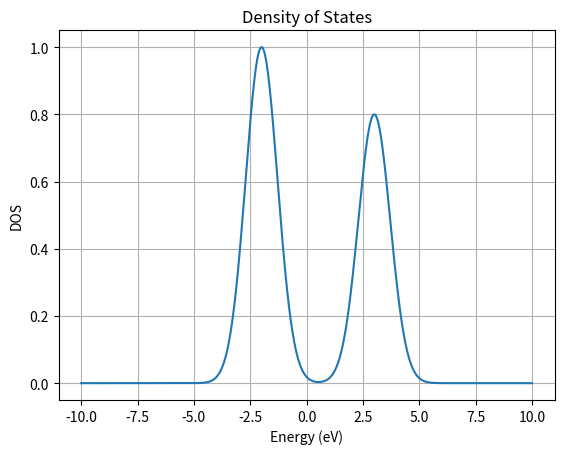

Here is the Python script that generated this plot:

import numpy as np
import matplotlib.pyplot as plt

E = np.linspace(-10,10,1000)

#DOS = np.exp(-(E+2)**2) + 0.8*np.exp(-(E-2)**2)
#DOS = np.exp(-(E+2)**2) + 0.8*np.exp(-(E-1)**2)
DOS = np.exp(-(E+2)**2) + 0.8*np.exp(-(E-3)**2)
#DOS = np.exp(-(E+2)**2) + 0.8*np.exp(-(E-7)**2)



plt.plot(E,DOS)

plt.xlabel("Energy (eV)")
plt.ylabel("DOS")
plt.title("Density of States")

plt.grid()
plt.show()
